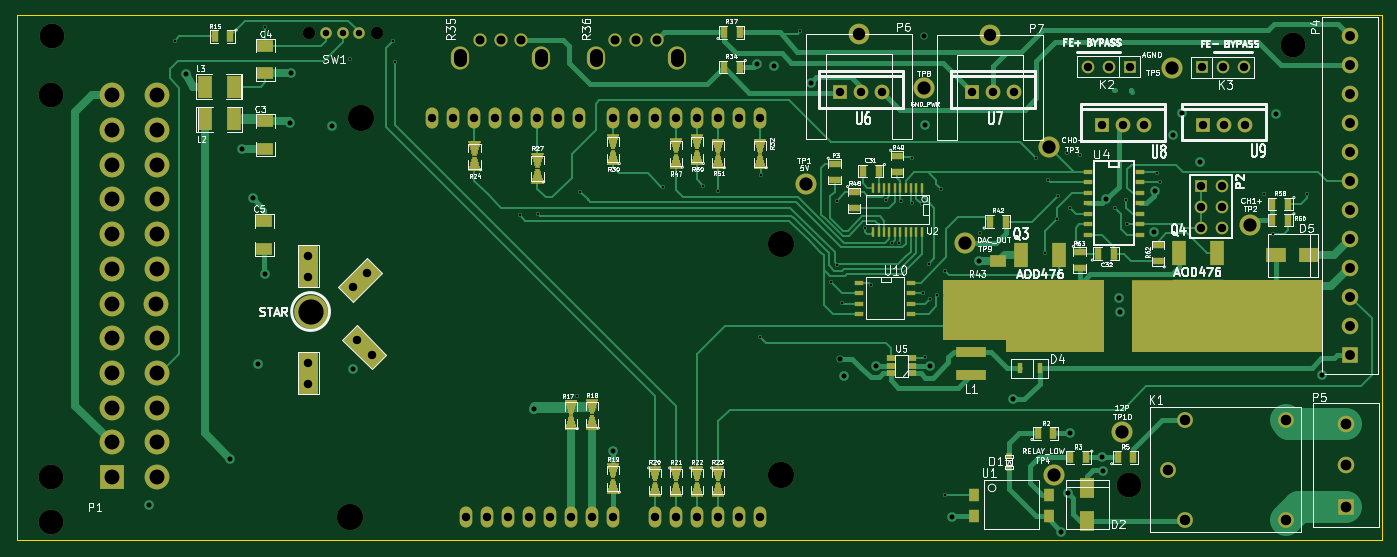
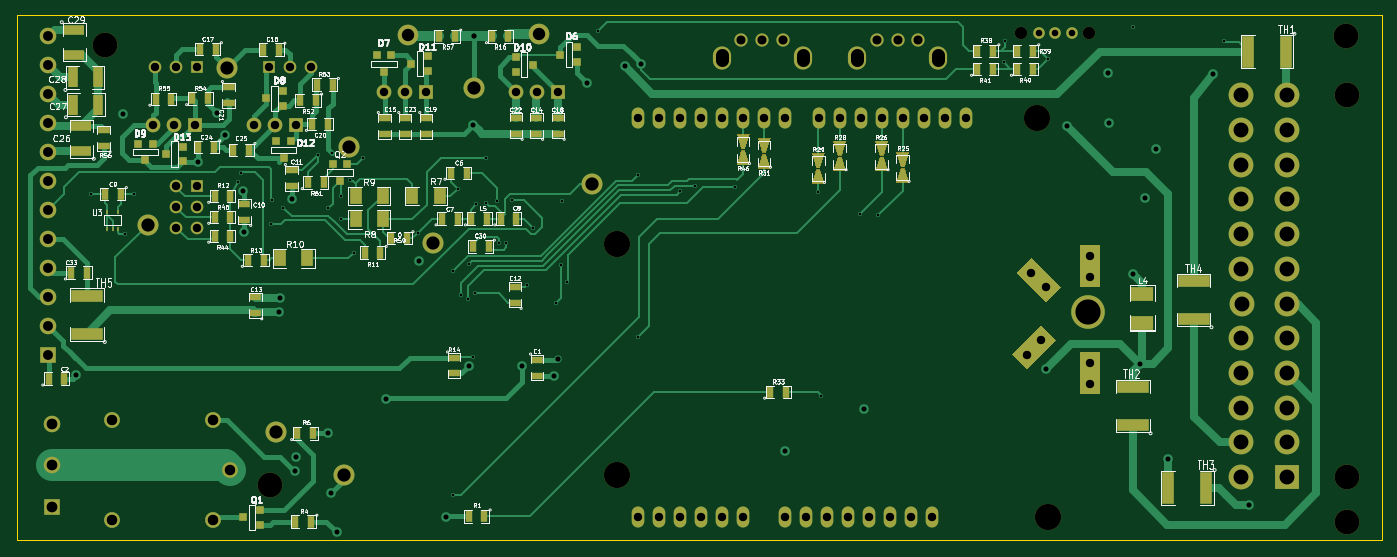
Circuit board: 10 layer files. Board 165.1 x 63.5 mm.
- bottom_copper: BenchBudEE-B_Cu.gbl (32031 bytes)
- bottom_mask: BenchBudEE-B_Mask.gbs (8925 bytes)
- bottom_silk: BenchBudEE-B_SilkS.gbo (73390 bytes)
- outline: BenchBudEE-Edge_Cuts.gbr (418 bytes)
- top_copper: BenchBudEE-F_Cu.gtl (31423 bytes)
- top_mask: BenchBudEE-F_Mask.gts (10560 bytes)
- top_silk: BenchBudEE-F_SilkS.gto (70502 bytes)
- inner_copper: BenchBudEE-GND.gbr (134915 bytes)
- drill: BenchBudEE-NPTH.drl (235 bytes)
- drill: BenchBudEE.drl (3470 bytes)

=== bottom_copper: BenchBudEE-B_Cu.gbl (32031 bytes, source omitted) ===
=== bottom_mask: BenchBudEE-B_Mask.gbs (8925 bytes, source omitted) ===
=== bottom_silk: BenchBudEE-B_SilkS.gbo (73390 bytes, source omitted) ===
=== outline: BenchBudEE-Edge_Cuts.gbr ===
G04 (created by PCBNEW (2013-07-07 BZR 4022)-stable) date 26/03/2014 18:27:59*
%MOIN*%
G04 Gerber Fmt 3.4, Leading zero omitted, Abs format*
%FSLAX34Y34*%
G01*
G70*
G90*
G04 APERTURE LIST*
%ADD10C,0.006*%
%ADD11C,0.00393701*%
G04 APERTURE END LIST*
G54D10*
G54D11*
X49300Y-38600D02*
X49300Y-63600D01*
X114300Y-38600D02*
X49300Y-38600D01*
X114300Y-63600D02*
X114300Y-38600D01*
X49300Y-63600D02*
X114300Y-63600D01*
M02*

=== top_copper: BenchBudEE-F_Cu.gtl (31423 bytes, source omitted) ===
=== top_mask: BenchBudEE-F_Mask.gts (10560 bytes, source omitted) ===
=== top_silk: BenchBudEE-F_SilkS.gto (70502 bytes, source omitted) ===
=== inner_copper: BenchBudEE-GND.gbr (134915 bytes, source omitted) ===
=== drill: BenchBudEE-NPTH.drl ===
M48
INCH,TZ
T1C0.059
T2C0.118
T3C0.125
%
G90
G05
T1
X63222Y-39425
X66450Y-39425
T2
X50950Y-42400
X50950Y-60589
X50950Y-62700
X51000Y-39600
X102250Y-60975
X110100Y-40000
T3
X65200Y-62500
X65700Y-43500
X85700Y-49500
X85700Y-60500
T0
M30

=== drill: BenchBudEE.drl ===
M48
INCH,TZ
T1C0.013
T2C0.024
T3C0.025
T4C0.031
T5C0.040
T6C0.043
T7C0.047
T8C0.050
T9C0.051
T10C0.059
T11C0.063
T12C0.063
T13C0.071
T14C0.120
%
G90
G05
T1
X56825Y-39800
X61150Y-39175
X65175Y-40675
X67225Y-39800
X67300Y-40825
X73275Y-48125
X74150Y-48050
X75975Y-56700
X76125Y-47000
X80075Y-46775
X82000Y-46700
X82700Y-46975
X84700Y-53925
X84725Y-46200
X86625Y-39350
X88075Y-51300
X88350Y-47425
X88375Y-50475
X88600Y-52300
X89700Y-48725
X90000Y-51450
X90700Y-47375
X91000Y-49425
X91325Y-49425
X91400Y-47450
X91950Y-45375
X91950Y-47525
X92400Y-47600
X92475Y-51825
X92575Y-54875
X92750Y-50425
X92800Y-52100
X93150Y-51925
X93300Y-46850
X93500Y-50750
X93525Y-61450
X95200Y-48950
X97825Y-45400
X98250Y-49925
X98400Y-46450
X98850Y-48300
X98875Y-47200
X99300Y-45150
X99450Y-47775
X99950Y-45225
X101600Y-47750
X102150Y-47400
X102200Y-48550
X103600Y-46100
X103750Y-46550
X108700Y-47100
X109125Y-49000
X110750Y-47100
T2
X55600Y-61900
X57350Y-41375
X59450Y-59700
X60050Y-44950
X60550Y-47300
X60800Y-55200
X61150Y-50900
X62300Y-43700
X62350Y-41350
X64300Y-43850
X65300Y-55450
X73925Y-57325
X77700Y-59325
X84575Y-40900
X85350Y-41000
X87125Y-41800
X88700Y-55750
X90225Y-55275
X92550Y-43800
X92775Y-55275
X93850Y-62500
X95125Y-50300
X96725Y-56875
X99050Y-63200
X99350Y-61350
X99450Y-58500
X101000Y-59650
X101025Y-60300
X101200Y-47350
X101775Y-52050
X101825Y-52700
X103450Y-48925
X103500Y-46950
X104375Y-44300
X104775Y-43225
X105675Y-45575
X109250Y-43300
X111475Y-55700
T3
X88500Y-54950
X92525Y-39600
T4
X64048Y-39425
X64836Y-39425
X65623Y-39425
T5
X63200Y-50050
X63200Y-51050
X63200Y-55150
X63200Y-56150
X65296Y-51554
X65496Y-54046
X66004Y-50846
X66204Y-54754
X69100Y-43500
X70100Y-43500
X70700Y-62500
X71100Y-43500
X71700Y-62500
X72100Y-43500
X72700Y-62500
X73100Y-43500
X73700Y-62500
X74100Y-43500
X74700Y-62500
X75100Y-43500
X75700Y-62500
X76100Y-43500
X76700Y-62500
X77700Y-43500
X77700Y-62500
X78700Y-43500
X79700Y-43500
X79700Y-62500
X80700Y-43500
X80700Y-62500
X81700Y-43500
X81700Y-62500
X82700Y-43500
X82700Y-62500
X83700Y-43500
X83700Y-62500
X84700Y-43500
X84700Y-62500
X88525Y-42250
X89525Y-42250
X90525Y-42250
X94800Y-42250
X95800Y-42250
X96800Y-42250
X100300Y-41050
X101000Y-43825
X101300Y-41050
X102000Y-43825
X102300Y-41050
X103000Y-43825
X105700Y-46700
X105700Y-47700
X105700Y-48700
X105725Y-41075
X105800Y-43800
X106700Y-46700
X106700Y-47700
X106700Y-48700
X106725Y-41075
X106800Y-43800
X107725Y-41075
X107800Y-43800
T6
X71366Y-39750
X72350Y-39750
X73334Y-39750
X77816Y-39750
X78800Y-39750
X79784Y-39750
T7
X112800Y-39593
X112800Y-40970
X112800Y-42348
X112800Y-43726
X112800Y-45104
X112800Y-46482
X112800Y-47860
X112800Y-49238
X112800Y-50616
X112800Y-51994
X112800Y-53372
X112800Y-54750
T8
X104150Y-60250
X104940Y-57890
X104940Y-62610
X109740Y-57890
X109740Y-62610
T9
X112600Y-58063
X112600Y-60031
X112600Y-62000
T10
X89400Y-39500
X95650Y-39550
T11
X86900Y-46625
X92525Y-42075
X94450Y-49425
X98475Y-44850
X98700Y-60475
X101950Y-58425
X104300Y-41100
X108050Y-48575
T13
X53824Y-42400
X53824Y-44054
X53824Y-45707
X53824Y-47361
X53824Y-49014
X53824Y-50668
X53824Y-52321
X53824Y-53975
X53824Y-55628
X53824Y-57282
X53824Y-58935
X53824Y-60589
X55938Y-52321
X55989Y-42400
X55989Y-44054
X55989Y-45707
X55989Y-47361
X55989Y-49014
X55989Y-50668
X55989Y-53975
X55989Y-55628
X55989Y-57282
X55989Y-58935
X55989Y-60589
T14
X63300Y-52700
T12
X70421Y-40734G85X70421Y-40498
G05
X74279Y-40734G85X74279Y-40498
G05
X76871Y-40734G85X76871Y-40498
G05
X80729Y-40734G85X80729Y-40498
G05
T0
M30
